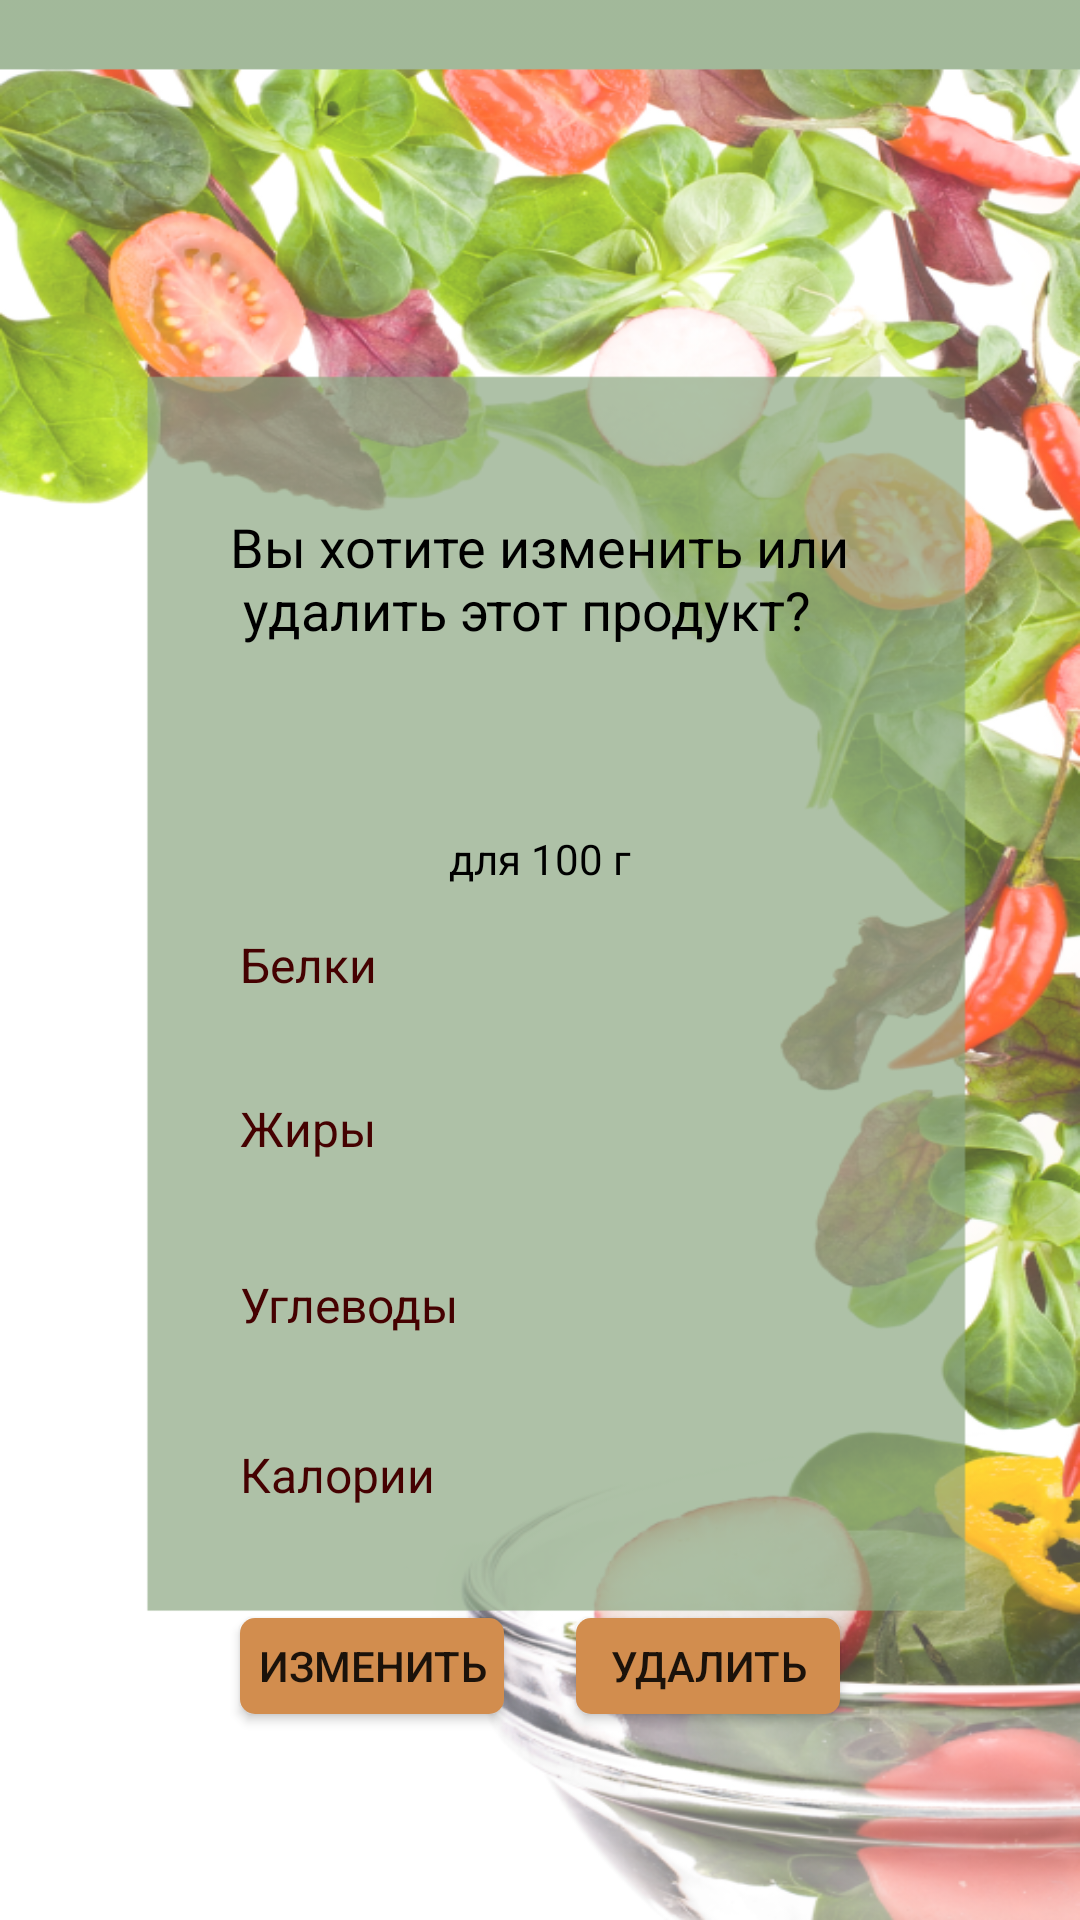

Here is an Android app screen rendered from its layout file. Give the layout XML and the strings, colors and styles it references.
<!-- AndroidManifest.xml: application theme AppTheme -->
<!-- res/layout/activity_update.xml -->
<?xml version="1.0" encoding="utf-8"?>
<RelativeLayout xmlns:android="http://schemas.android.com/apk/res/android"
    xmlns:tools="http://schemas.android.com/tools"
    android:layout_width="match_parent"
    android:layout_height="match_parent"
    android:background="#8BA781">

    <RelativeLayout
        android:layout_width="match_parent"
        android:layout_height="match_parent"
        android:background="@drawable/group1">


        <TextView
            android:id="@+id/question"
            style="@style/TextSize18"
            android:layout_width="wrap_content"
            android:layout_height="wrap_content"
            android:layout_alignParentTop="true"
            android:layout_centerHorizontal="true"
            android:layout_marginTop="170dp"
            android:text="@string/update_question"
            android:textColor="@android:color/black" />


        <EditText
            android:id="@+id/updateName"
            style="@style/TextSize18"
            android:layout_width="185dp"
            android:layout_height="wrap_content"
            android:layout_below="@+id/question"
            android:layout_centerHorizontal="true"
            android:layout_marginTop="20dp"
            android:backgroundTint="@android:color/transparent"
            android:ellipsize="start"
            android:gravity="center"
            android:textColor="#450101"
            tools:text="Название продукта" />

        <TextView
            android:id="@+id/weight"
            style="@style/TextSize14"
            android:layout_width="wrap_content"
            android:layout_height="wrap_content"
            android:layout_below="@+id/updateName"
            android:layout_centerHorizontal="true"
            android:text="@string/update_a_hundred_g"
            android:textColor="@android:color/black" />

        <TextView
            android:id="@+id/proteins"
            style="@style/TextSize16"
            android:layout_width="wrap_content"
            android:layout_height="wrap_content"
            android:layout_below="@+id/weight"
            android:layout_alignParentStart="true"
            android:layout_marginStart="80dp"
            android:layout_marginTop="15dp"
            android:layout_marginBottom="10dp"
            android:text="@string/update_proteins"
            android:textColor="#450101" />

        <EditText
            android:id="@+id/updateProteins"
            style="@style/TextSize16"
            android:layout_width="wrap_content"
            android:layout_height="wrap_content"
            android:layout_below="@+id/weight"
            android:layout_alignBaseline="@+id/proteins"
            android:layout_alignParentEnd="true"
            android:layout_marginEnd="80dp"
            android:layout_marginBottom="10dp"
            android:backgroundTint="@android:color/transparent"
            android:inputType="numberDecimal"
            android:textColor="@android:color/black"
            tools:text="0" />

        <TextView
            android:id="@+id/fats"
            style="@style/TextSize16"
            android:layout_width="wrap_content"
            android:layout_height="wrap_content"
            android:layout_below="@id/proteins"
            android:layout_alignParentStart="true"
            android:layout_marginStart="80dp"
            android:layout_marginTop="23dp"
            android:layout_marginBottom="10dp"
            android:text="@string/update_fats"
            android:textColor="#450101" />

        <EditText
            android:id="@+id/updateFats"
            style="@style/TextSize16"
            android:layout_width="wrap_content"
            android:layout_height="wrap_content"
            android:layout_below="@+id/updateProteins"
            android:layout_alignBaseline="@+id/fats"
            android:layout_alignParentEnd="true"
            android:layout_marginEnd="80dp"
            android:layout_marginBottom="10dp"
            android:backgroundTint="@android:color/transparent"
            android:inputType="numberDecimal"
            android:textColor="@android:color/black"
            tools:text="0" />

        <TextView
            android:id="@+id/carbo"
            style="@style/TextSize16"
            android:layout_width="wrap_content"
            android:layout_height="wrap_content"
            android:layout_below="@id/fats"
            android:layout_alignParentStart="true"
            android:layout_marginStart="80dp"
            android:layout_marginTop="27dp"
            android:layout_marginBottom="10dp"
            android:text="@string/update_carbohydrates"
            android:textColor="#450101" />

        <EditText
            android:id="@+id/updateCarbo"
            style="@style/TextSize16"
            android:layout_width="wrap_content"
            android:layout_height="wrap_content"
            android:layout_below="@+id/updateFats"
            android:layout_alignBaseline="@+id/carbo"
            android:layout_alignParentEnd="true"
            android:layout_marginEnd="80dp"
            android:layout_marginBottom="10dp"
            android:backgroundTint="@android:color/transparent"
            android:inputType="numberDecimal"
            android:textColor="@android:color/black"
            tools:text="0" />

        <TextView
            android:id="@+id/calories"
            style="@style/TextSize16"
            android:layout_width="wrap_content"
            android:layout_height="wrap_content"
            android:layout_below="@id/carbo"
            android:layout_alignParentStart="true"
            android:layout_marginStart="80dp"
            android:layout_marginTop="25dp"
            android:layout_marginBottom="10dp"
            android:text="@string/update_calories"
            android:textColor="#450101" />

        <EditText
            android:id="@+id/updateCalories"
            style="@style/TextSize16"
            android:layout_width="wrap_content"
            android:layout_height="wrap_content"
            android:layout_below="@+id/updateCarbo"
            android:layout_alignBaseline="@+id/calories"
            android:layout_alignParentEnd="true"
            android:layout_marginEnd="80dp"
            android:layout_marginBottom="10dp"
            android:backgroundTint="@android:color/transparent"
            android:inputType="numberDecimal"
            android:textColor="@android:color/black"
            tools:text="0" />

        <Button
            android:id="@+id/updateButton"
            android:layout_width="wrap_content"
            android:layout_height="32dp"
            android:layout_below="@+id/updateCalories"
            android:layout_alignParentStart="true"
            android:layout_marginStart="80dp"
            android:layout_marginTop="20dp"
            android:background="@drawable/weightbutton"
            android:onClick="updateButton"
            android:text="@string/update_updateButton" />

        <Button
            android:id="@+id/deleteButton"
            android:layout_width="wrap_content"
            android:layout_height="32dp"
            android:layout_alignBottom="@+id/updateButton"
            android:layout_alignParentEnd="true"
            android:layout_marginEnd="80dp"
            android:background="@drawable/weightbutton"
            android:onClick="deleteButton"
            android:text="@string/delete_deleteButton" />
    </RelativeLayout>
</RelativeLayout>
<!-- resources referenced by this layout -->
<resources>
  <!-- drawable group1: png bitmap (drawable, 457642 bytes) -->
  <!-- drawable weightbutton (drawable) -->
  <?xml version="1.0" encoding="utf-8"?>
  <shape xmlns:android="http://schemas.android.com/apk/res/android"
      android:shape="rectangle"
       >
  
      <gradient
          android:angle="0"
          android:centerColor="#D28D4E"
          android:startColor="#D28D4E"
          android:endColor="#D28D4E" />
      <corners android:radius="5.0dip" />
  
  
  </shape>
  <string name="delete_deleteButton">УДАЛИТЬ</string>
  <string name="update_a_hundred_g">для 100 г</string>
  <string name="update_calories">Калории</string>
  <string name="update_carbohydrates">Углеводы</string>
  <string name="update_fats">Жиры</string>
  <string name="update_proteins">Белки</string>
  <string name="update_question">Вы хотите изменить или\n удалить этот продукт?</string>
  <string name="update_updateButton">ИЗМЕНИТЬ</string>
  <style name="TextSize14">
          <item name="android:textSize">14sp</item>
      </style>
  <style name="TextSize16">
          <item name="android:textSize">16sp</item>
      </style>
  <style name="TextSize18">
          <item name="android:textSize">18sp</item>
      </style>
  <style name="AppTheme" parent="Theme.AppCompat.Light.NoActionBar">
          
          <item name="colorPrimary">@color/colorPrimary</item>
          <item name="colorPrimaryDark">@color/colorPrimaryDark</item>
          <item name="colorAccent">@color/colorAccent</item>
      </style>
  <!-- not gathered from this repository: default colours our renderer supplied (Android Studio template values) -->
  <color name="colorPrimary">#FF6200EE</color>
  <color name="colorPrimaryDark">#FF3700B3</color>
  <color name="colorAccent">#FF03DAC5</color>
</resources>
